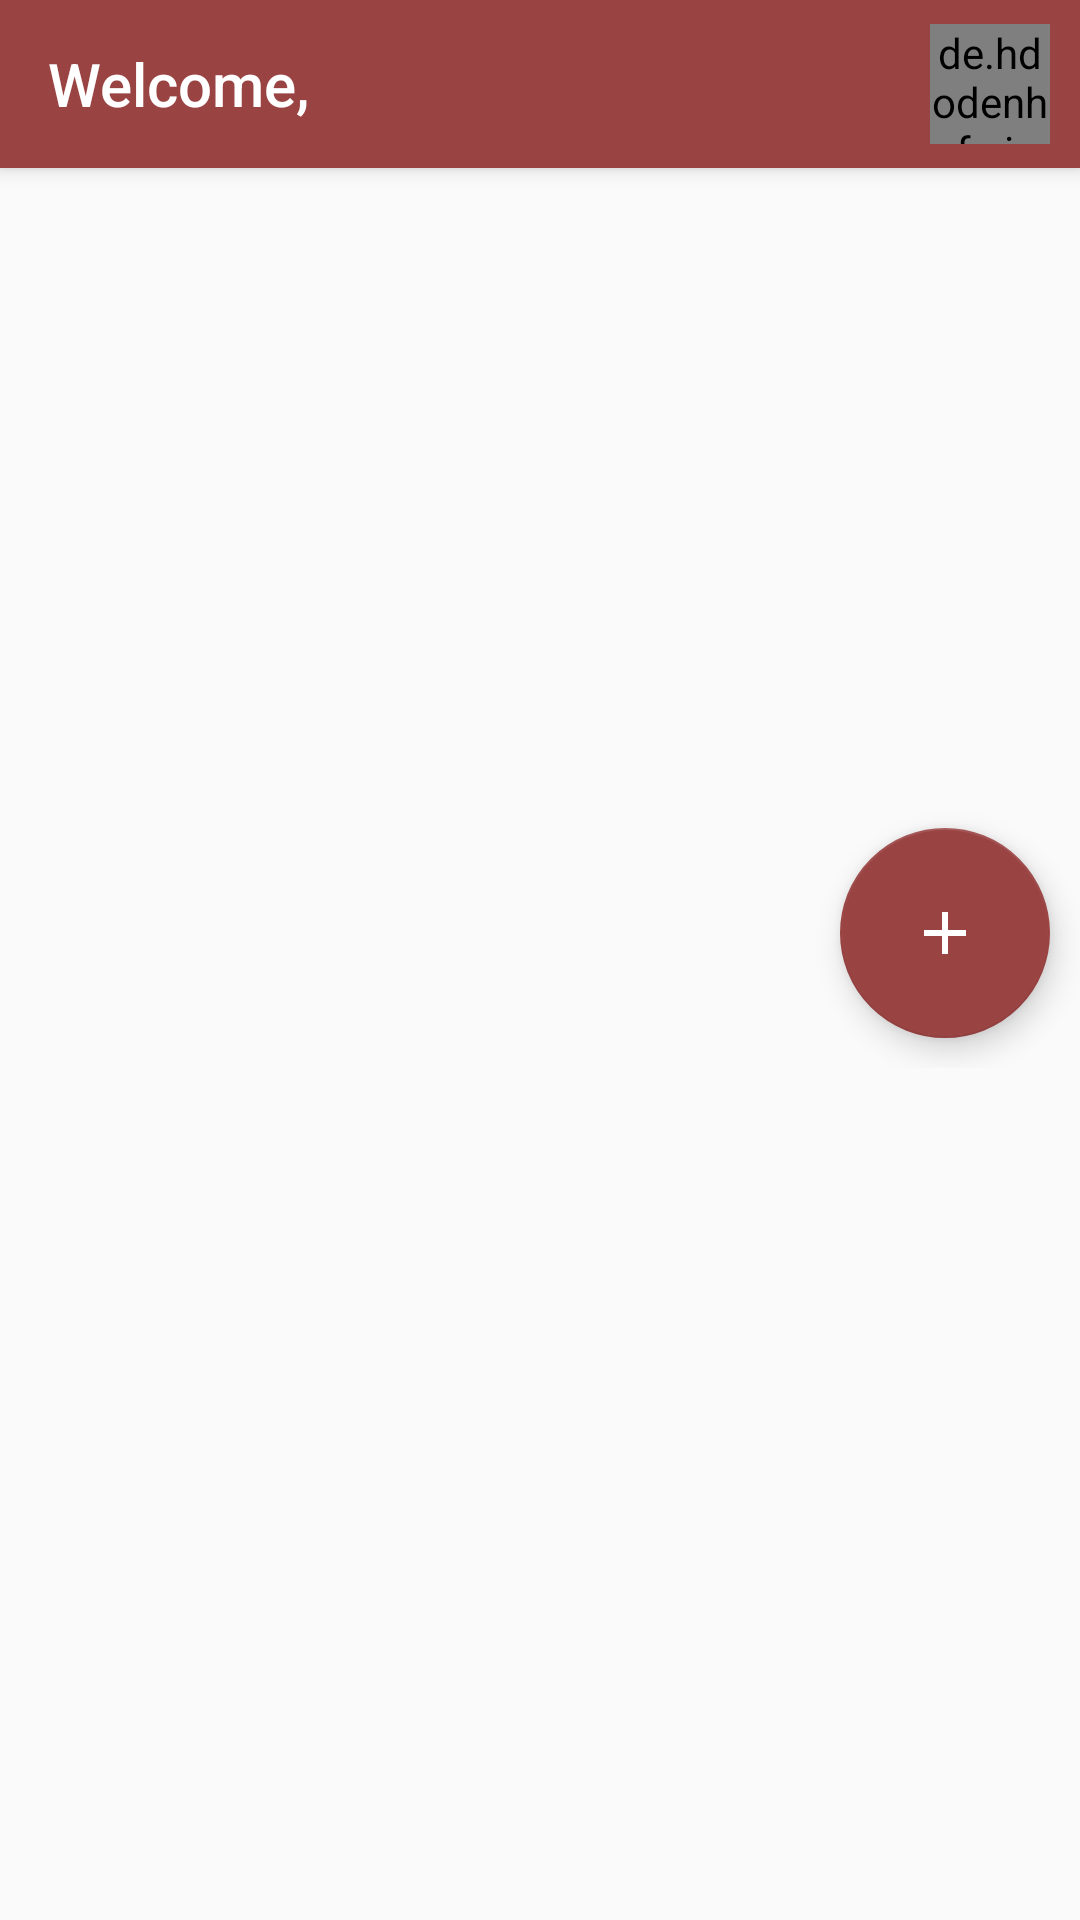

Layout XML and referenced resources for this Android screen:
<!-- AndroidManifest.xml: application theme AppTheme -->
<!-- res/layout/activity_main.xml -->
<?xml version="1.0" encoding="utf-8"?>
<RelativeLayout xmlns:android="http://schemas.android.com/apk/res/android"
    xmlns:app="http://schemas.android.com/apk/res-auto"
    xmlns:tools="http://schemas.android.com/tools"
    android:layout_width="match_parent"
    android:layout_height="match_parent"
    tools:context=".HomeActivity">

    <androidx.appcompat.widget.Toolbar
        android:id="@+id/my_toolbar"
        android:layout_width="match_parent"
        android:layout_height="?attr/actionBarSize"
        android:background="@color/TempleTagTheme"
        android:elevation="4dp"
        app:title="Welcome,"
        android:theme="@style/ThemeOverlay.AppCompat.ActionBar"
        app:popupTheme="@style/ThemeOverlay.AppCompat.Light"
        app:titleTextColor="#FFFFFF">

        <de.hdodenhof.circleimageview.CircleImageView
            android:id="@+id/userProfile"
            android:layout_width="40dp"
            android:layout_height="40dp"
            android:src="@drawable/ic_action_profile"
            android:layout_gravity="right"
            android:layout_marginRight="10dp"/>
    </androidx.appcompat.widget.Toolbar>

    <FrameLayout
        android:layout_width="match_parent"
        android:layout_height="300dp"
        android:layout_below="@id/my_toolbar"
        android:id="@+id/mapContainer">

        <com.google.android.material.floatingactionbutton.FloatingActionButton
            android:id="@+id/createTagBtn"
            android:layout_width="wrap_content"
            android:layout_height="wrap_content"
            android:layout_gravity="bottom|end"
            android:layout_marginRight="10dp"
            android:layout_marginBottom="10dp"
            android:clickable="true"
            app:fabSize="auto"
            app:rippleColor="#FFFFFF"
            app:backgroundTint="@color/TempleTagTheme"
            app:fabCustomSize="70dp"
            app:srcCompat="@drawable/ic_plus_white_48dp"
            android:layout_alignParentBottom="true"
            android:layout_alignParentRight="true"/>
    </FrameLayout>

    <FrameLayout
        android:layout_width="match_parent"
        android:layout_height="wrap_content"
        android:layout_below="@id/mapContainer"
        android:layout_alignParentBottom="true"
        android:id="@+id/tag_recycler_fragment_container"/>

</RelativeLayout>
<!-- resources referenced by this layout -->
<resources>
  <color name="TempleTagTheme">#9A4343</color>
  <!-- drawable ic_plus_white_48dp: png bitmap (drawable, 747 bytes) -->
  <style name="AppTheme" parent="Theme.AppCompat.Light.DarkActionBar">
          
          <item name="colorPrimary">@color/TempleTagTheme</item>
          <item name="colorPrimaryDark">@color/TempleTagTheme</item>
          <item name="colorAccent">@color/TempleTagTheme</item>
      </style>
</resources>
